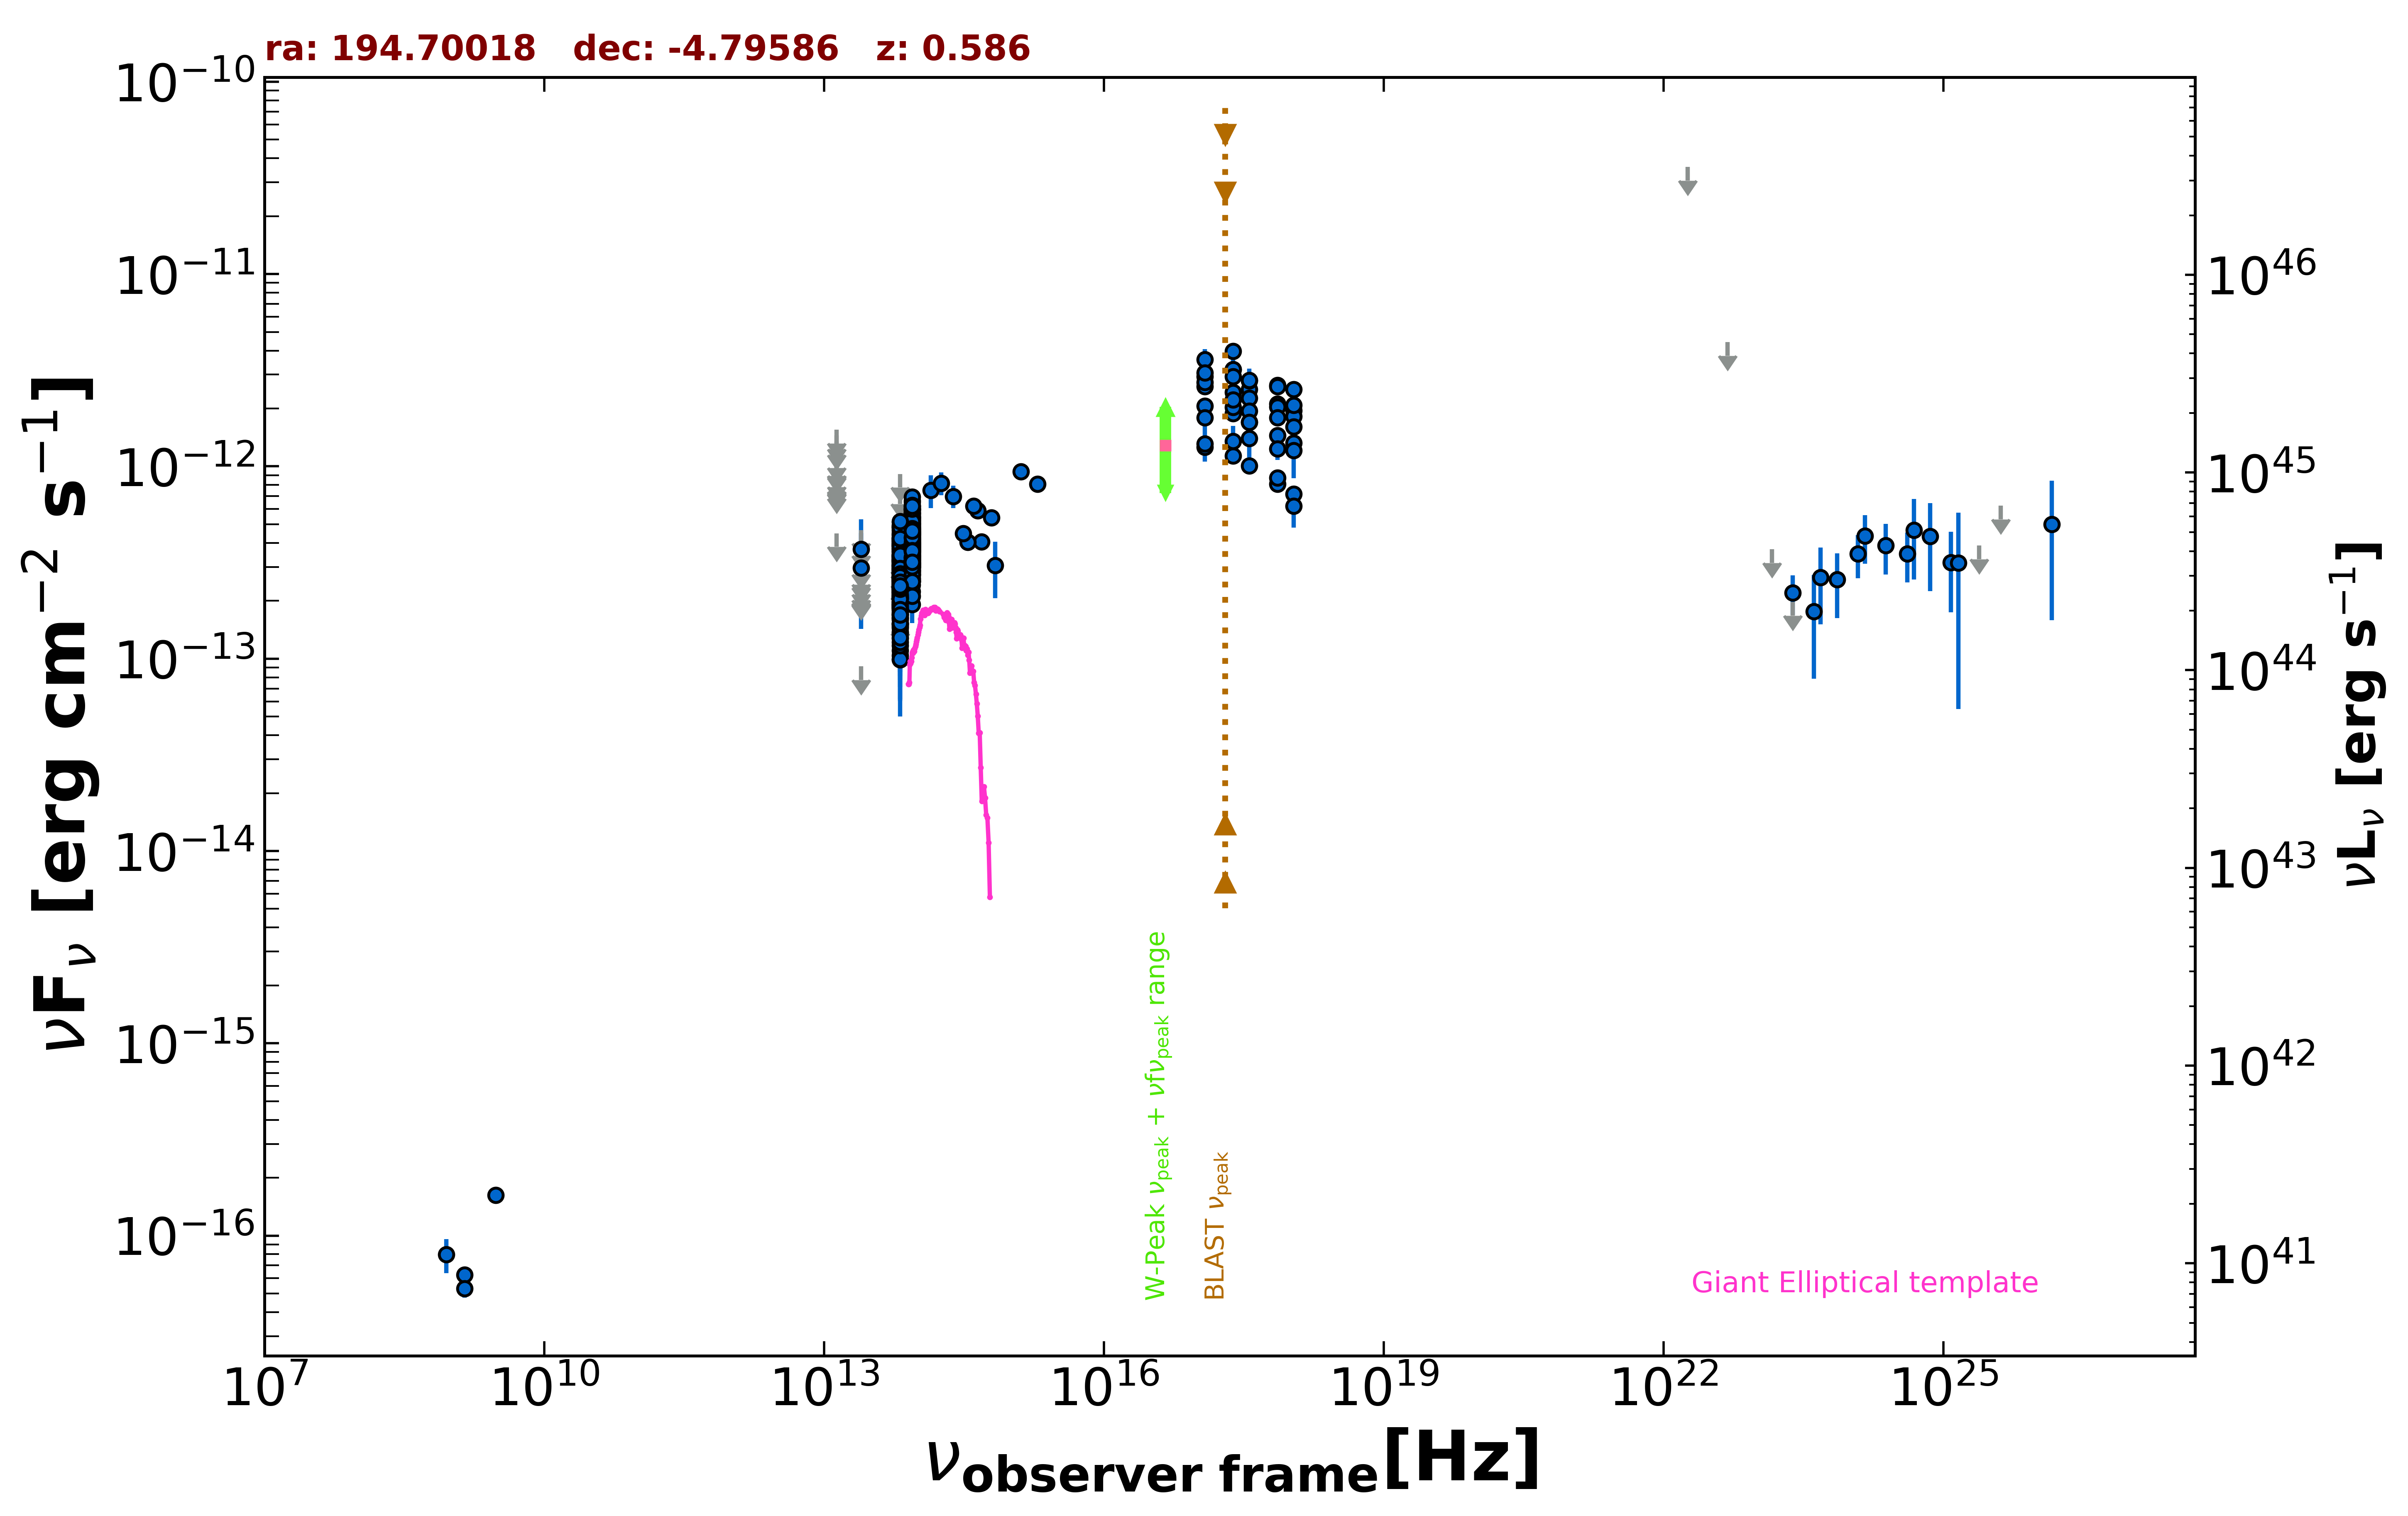

The data file committed next to this chart (first rows):
freq., flux, err_flux, MJD_start, MJD_end, flag, catalog, reference
1.400e+09, 6.258e-17, 2.100e-18, 55000, 55000, , FIRST, White et al. 1997  ApJ  475 479
1.400e+09, 5.320e-17, 5.600e-18, 55000, 55000, , NVSS, Condon et al. 1998  AJ  115  1693
8.870e+08, 7.983e-17, 1.597e-17, 55000, 55000, , RACS, Hale et al. 2021  PASA  38  e058
3.000e+09, 1.621e-16, 8.400e-18, 55000, 55000, , VLASSQL, Gordon et al. 2021  ApJS  255  30
2.418e+17, 3.189e-12, 2.720e-13, 55000, 55000, , RASS, Boller et al. 2016  A&A  103  1
2.418e+17, 3.974e-12, 8.900e-14, 55000, 55000, , WGACAT, White et al. 2000  VizieR  IX/31/wgacat
2.418e+17, 1.884e-12, 6.200e-14, 56327, 57729, , 1OUSX, Giommi et al. in preparation
1.209e+17, 2.066e-12, 6.300e-14, 56327, 57729, , 1OUSX, Giommi et al. in preparation
3.627e+17, 1.702e-12, 6.100e-14, 56327, 57729, , 1OUSX, Giommi et al. in preparation
7.253e+17, 1.450e-12, 3.100e-14, 56327, 57729, , 1OUSX, Giommi et al. in preparation
1.088e+18, 1.327e-12, 6.800e-14, 56327, 57729, , 1OUSX, Giommi et al. in preparation
7.253e+17, 2.645e-12, 5.750e-14, 55000, 55000, , 2SXPS, Evans et al. 2020  ApJS  247  54
1.209e+17, 2.597e-12, 8.350e-14, 55000, 55000, , 2SXPS, Evans et al. 2020  ApJS  247  54
3.627e+17, 2.518e-12, 9.300e-14, 55000, 55000, , 2SXPS, Evans et al. 2020  ApJS  247  54
1.088e+18, 1.949e-12, 1.085e-13, 55000, 55000, , 2SXPS, Evans et al. 2020  ApJS  247  54
1.389e+14, 7.525e-13, 1.471e-13, 55000, 55000, , 2MASS, Skrutskie et al. 2006  AJ  131  1163
1.804e+14, 8.190e-13, 1.127e-13, 55000, 55000, , 2MASS, Skrutskie et al. 2006  AJ  131  1163
2.427e+14, 6.989e-13, 9.300e-14, 55000, 55000, , 2MASS, Skrutskie et al. 2006  AJ  131  1163
8.817e+13, 4.004e-13, 2.850e-15, 55000, 55000, , UNWISE, Schlafly et al. 2019  ApJS  240  30
6.517e+13, 2.787e-13, 4.050e-15, 55000, 55000, , UNWISE, Schlafly et al. 2019  ApJS  240  30
8.817e+13, 2.976e-13, 9.050e-15, 55000, 55000, , WISE, Wright et al. 2010  AJ  140  1868
6.517e+13, 1.976e-13, 9.650e-15, 55000, 55000, , WISE, Wright et al. 2010  AJ  140  1868
2.498e+13, 9.119e-14, 0.000e+00, 55000, 55000, UL, WISE, Wright et al. 2010  AJ  140  1868
1.363e+13, 4.487e-13, 0.000e+00, 55000, 55000, UL, WISE, Wright et al. 2010  AJ  140  1868
8.817e+13, 3.465e-13, 3.035e-14, 56842, 56842, , NEOWISE, Mainzer et al. 2014  ApJ  792  30
6.517e+13, 2.203e-13, 5.080e-14, 56842, 56842, , NEOWISE, Mainzer et al. 2014  ApJ  792  30
8.817e+13, 3.269e-13, 2.805e-14, 56842, 56842, , NEOWISE, Mainzer et al. 2014  ApJ  792  30
6.517e+13, 2.141e-13, 4.325e-14, 56842, 56842, , NEOWISE, Mainzer et al. 2014  ApJ  792  30
8.817e+13, 6.043e-13, 6.020e-14, 56844, 56844, , NEOWISE, Mainzer et al. 2014  ApJ  792  30
6.517e+13, 7.493e-13, 0.000e+00, 56844, 56844, UL, NEOWISE, Mainzer et al. 2014  ApJ  792  30
8.817e+13, 3.799e-13, 2.975e-14, 56842, 56842, , NEOWISE, Mainzer et al. 2014  ApJ  792  30
6.517e+13, 2.443e-13, 3.840e-14, 56842, 56842, , NEOWISE, Mainzer et al. 2014  ApJ  792  30
8.817e+13, 3.956e-13, 2.845e-14, 56842, 56842, , NEOWISE, Mainzer et al. 2014  ApJ  792  30
6.517e+13, 2.534e-13, 5.385e-14, 56842, 56842, , NEOWISE, Mainzer et al. 2014  ApJ  792  30
8.817e+13, 3.974e-13, 2.930e-14, 56841, 56841, , NEOWISE, Mainzer et al. 2014  ApJ  792  30
6.517e+13, 2.155e-13, 4.745e-14, 56841, 56841, , NEOWISE, Mainzer et al. 2014  ApJ  792  30
8.817e+13, 3.227e-13, 4.175e-14, 56842, 56842, , NEOWISE, Mainzer et al. 2014  ApJ  792  30
6.517e+13, 2.215e-13, 5.125e-14, 56842, 56842, , NEOWISE, Mainzer et al. 2014  ApJ  792  30
8.817e+13, 4.048e-13, 2.840e-14, 56842, 56842, , NEOWISE, Mainzer et al. 2014  ApJ  792  30
6.517e+13, 1.377e-13, 4.796e-14, 56842, 56842, , NEOWISE, Mainzer et al. 2014  ApJ  792  30
8.817e+13, 3.802e-13, 2.905e-14, 56842, 56842, , NEOWISE, Mainzer et al. 2014  ApJ  792  30
6.517e+13, 1.915e-13, 4.885e-14, 56842, 56842, , NEOWISE, Mainzer et al. 2014  ApJ  792  30
8.817e+13, 4.669e-13, 3.440e-14, 56842, 56842, , NEOWISE, Mainzer et al. 2014  ApJ  792  30
6.517e+13, 3.350e-13, 4.800e-14, 56842, 56842, , NEOWISE, Mainzer et al. 2014  ApJ  792  30
8.817e+13, 4.041e-13, 3.095e-14, 56841, 56841, , NEOWISE, Mainzer et al. 2014  ApJ  792  30
6.517e+13, 2.544e-13, 4.310e-14, 56841, 56841, , NEOWISE, Mainzer et al. 2014  ApJ  792  30
8.817e+13, 4.756e-13, 2.935e-14, 56841, 56841, , NEOWISE, Mainzer et al. 2014  ApJ  792  30
6.517e+13, 2.637e-13, 4.735e-14, 56841, 56841, , NEOWISE, Mainzer et al. 2014  ApJ  792  30
8.817e+13, 4.158e-13, 3.525e-14, 57923, 57923, , NEOWISE, Mainzer et al. 2014  ApJ  792  30
6.517e+13, 2.668e-13, 3.620e-14, 57923, 57923, , NEOWISE, Mainzer et al. 2014  ApJ  792  30
8.817e+13, 4.916e-13, 3.125e-14, 57923, 57923, , NEOWISE, Mainzer et al. 2014  ApJ  792  30
6.517e+13, 2.671e-13, 5.450e-14, 57923, 57923, , NEOWISE, Mainzer et al. 2014  ApJ  792  30
8.817e+13, 4.338e-13, 2.755e-14, 57923, 57923, , NEOWISE, Mainzer et al. 2014  ApJ  792  30
6.517e+13, 2.673e-13, 5.405e-14, 57923, 57923, , NEOWISE, Mainzer et al. 2014  ApJ  792  30
8.817e+13, 4.037e-13, 2.980e-14, 57922, 57922, , NEOWISE, Mainzer et al. 2014  ApJ  792  30
6.517e+13, 3.463e-13, 4.640e-14, 57922, 57922, , NEOWISE, Mainzer et al. 2014  ApJ  792  30
8.817e+13, 4.459e-13, 3.045e-14, 57922, 57922, , NEOWISE, Mainzer et al. 2014  ApJ  792  30
6.517e+13, 4.253e-13, 4.985e-14, 57922, 57922, , NEOWISE, Mainzer et al. 2014  ApJ  792  30
8.817e+13, 4.382e-13, 3.150e-14, 57923, 57923, , NEOWISE, Mainzer et al. 2014  ApJ  792  30
6.517e+13, 3.479e-13, 4.305e-14, 57923, 57923, , NEOWISE, Mainzer et al. 2014  ApJ  792  30
... 555 more rows
